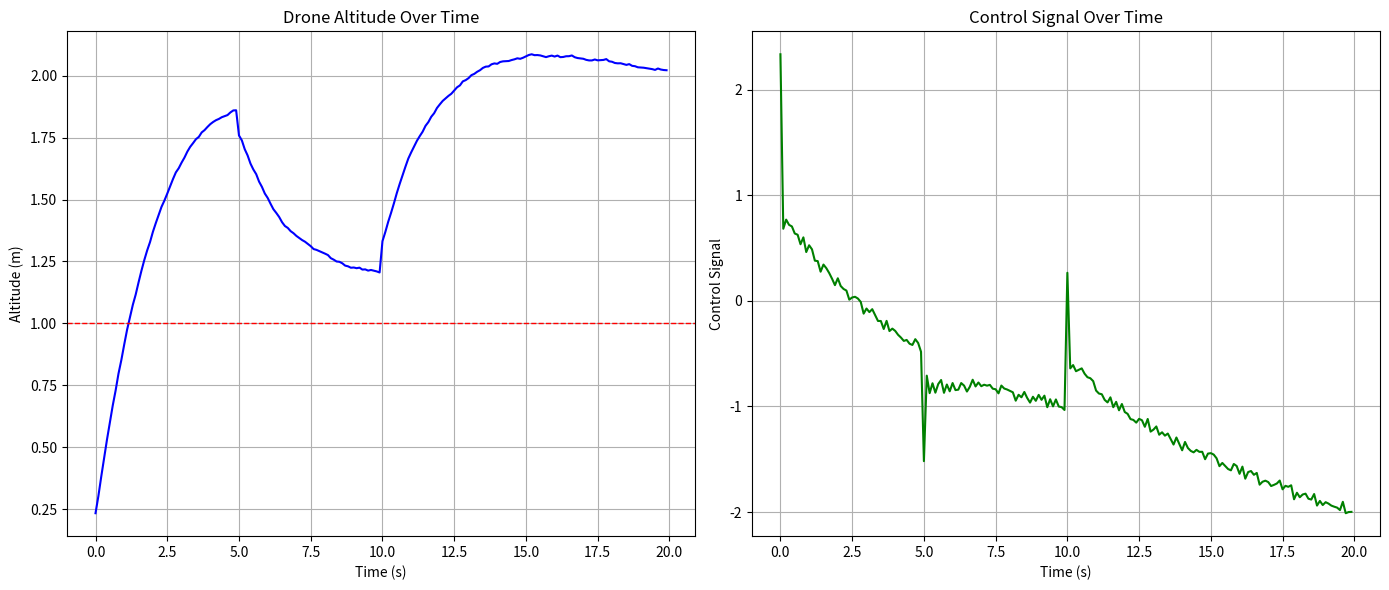

Recreate this plot in Python.
import numpy as np
import matplotlib.pyplot as plt

# Initial setup
time_steps = 200
dt = 0.1  # Time step duration
target_height = 1.0  # Initial target height in meters
altitude = 0.0  # Initial drone altitude
altitude_history = []
control_signal_history = []


Kp = 0.8
Ki = 0.2
Kd = 0.1


random_target_changes = True  # Randomize target height
interference_signals = True  # Introduce interference
sensor_calibration_error = True  # Sensor drift
varying_load = True  # Simulate load changes
battery_fluctuations = True  # Simulate battery drain or motor limitations


integral = 0.0
prev_error = 0.0


target_height_variation = 0.5  # Max variation for target height changes
interference_amplitude = 0.02  # Magnitude of interference signal
sensor_drift_rate = 0.001  # Drift rate of sensor calibration error
load_variation_amplitude = 0.05  # Amplitude of varying load effect
battery_drain_rate = 0.0005  # Rate of battery limitation over time

# Simulation
for t in range(time_steps):
    time = t * dt
    
    # Randomize target height at specific intervals
    if random_target_changes and t % 50 == 0:
        target_height = 1.0 + np.random.uniform(-target_height_variation, target_height_variation)
    
    # Calculate error and update PID controller
    error = target_height - altitude
    integral += error * dt
    derivative = (error - prev_error) / dt
    prev_error = error
    
 
    control_signal = Kp * error + Ki * integral + Kd * derivative
    
  
    if battery_fluctuations:
        control_signal *= (1 - battery_drain_rate * t)  # Simulate battery power decrease over time
    

    if interference_signals:
        control_signal += np.random.uniform(-interference_amplitude, interference_amplitude)
    

    if sensor_calibration_error:
        altitude += sensor_drift_rate * t  # Simulate gradual sensor drift
    
    if varying_load:
        control_signal += np.random.uniform(-load_variation_amplitude, load_variation_amplitude)
    
   
    altitude += control_signal * dt
    
  
    altitude = max(0, altitude)
    
  
    altitude_history.append(altitude)
    control_signal_history.append(control_signal)

# Plot results
plt.figure(figsize=(14, 6))

# Plot altitude
plt.subplot(1, 2, 1)
plt.plot(np.arange(0, time_steps * dt, dt), altitude_history, color='blue')
plt.axhline(y=1.0, color='red', linestyle='--', linewidth=1)  # Target height line
plt.title('Drone Altitude Over Time')
plt.xlabel('Time (s)')
plt.ylabel('Altitude (m)')
plt.grid(True)

# Plot control signal
plt.subplot(1, 2, 2)
plt.plot(np.arange(0, time_steps * dt, dt), control_signal_history, color='green')
plt.title('Control Signal Over Time')
plt.xlabel('Time (s)')
plt.ylabel('Control Signal')
plt.grid(True)

plt.tight_layout()
plt.show()
